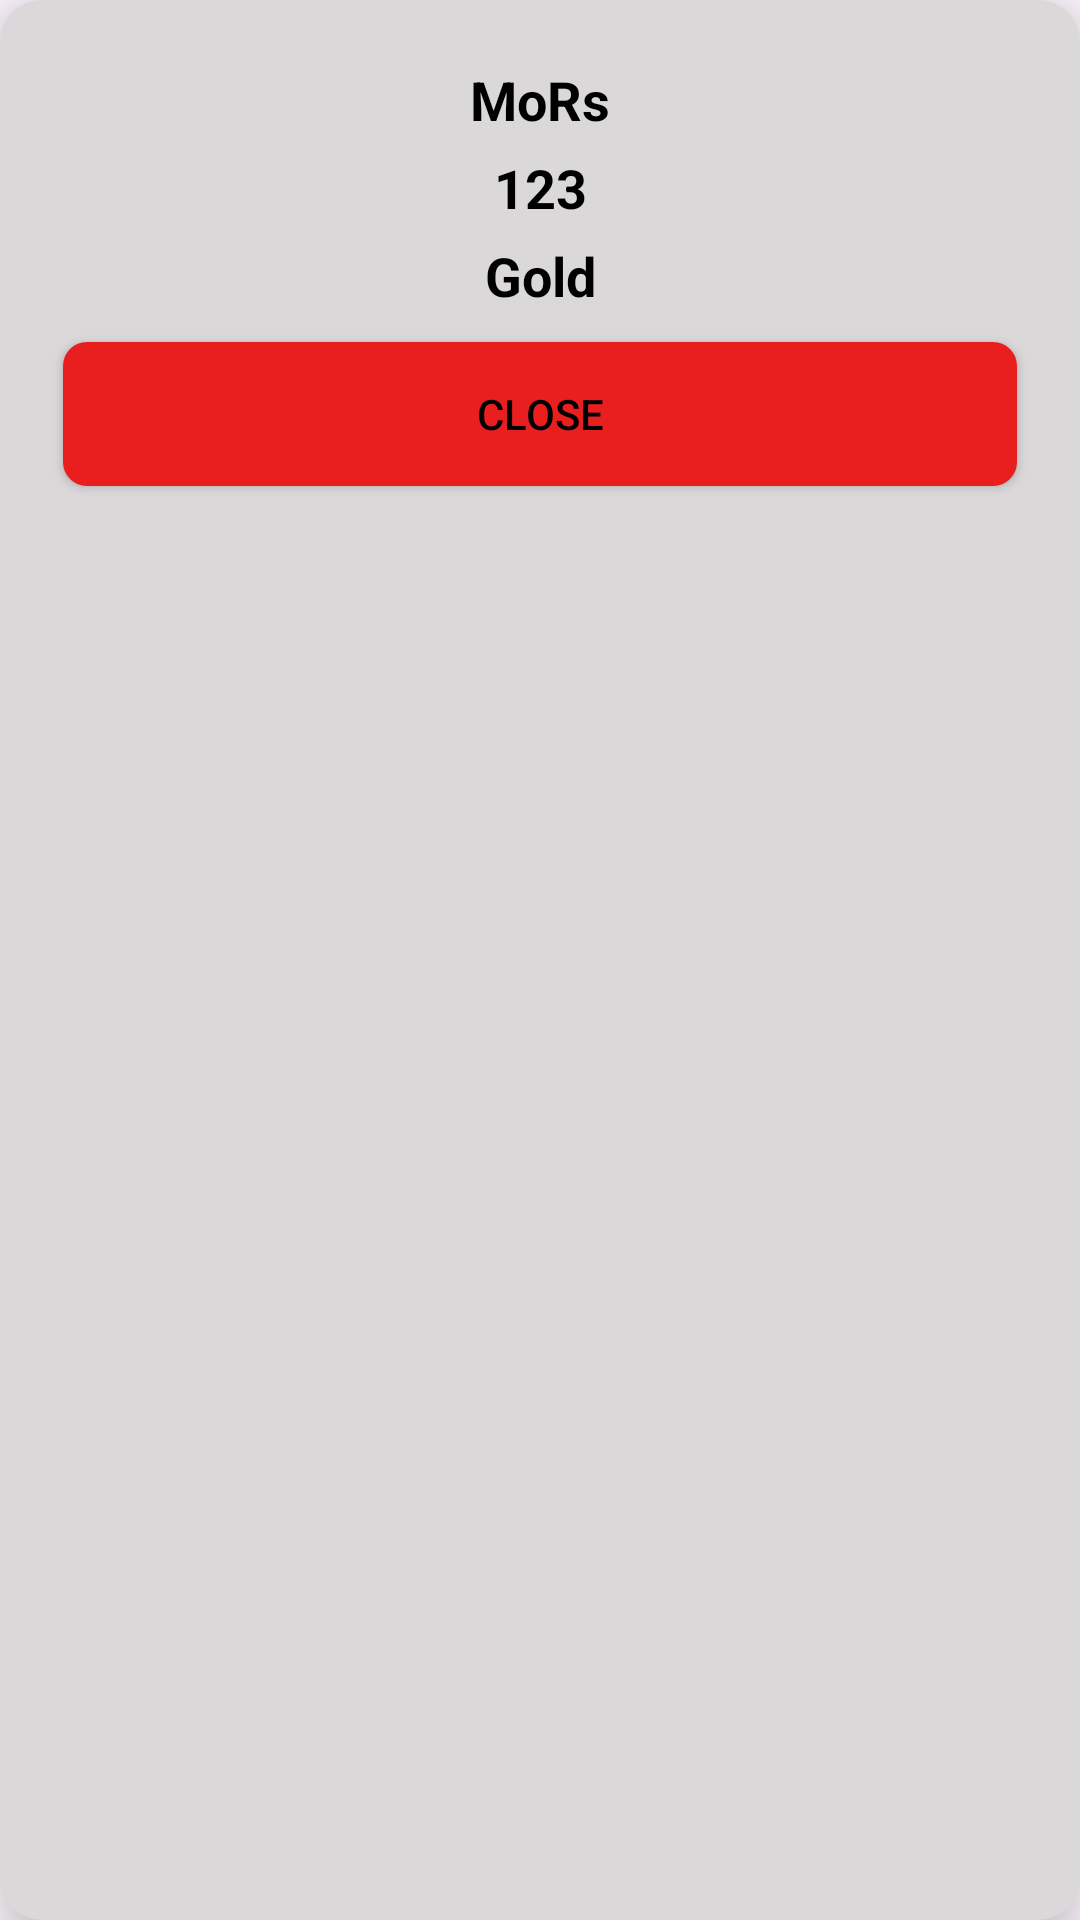

Write the Android layout XML for this screen, with the resource values it uses.
<!-- AndroidManifest.xml: application theme Theme.QrScanner -->
<!-- res/layout/used_dialog.xml -->
<LinearLayout xmlns:android="http://schemas.android.com/apk/res/android"
    android:layout_width="match_parent"
    android:layout_height="wrap_content"
    android:background="@drawable/search_bac"
    android:elevation="14dp"
    android:orientation="vertical"
    android:padding="16dp">


    <LinearLayout
        android:layout_width="match_parent"
        android:layout_height="wrap_content"
        android:layout_gravity="center"
        android:orientation="vertical">

        <TextView
            android:id="@+id/txv_seatHolder2"
            android:layout_width="match_parent"
            android:layout_height="wrap_content"
            android:layout_marginTop="5dp"
            android:gravity="center"
            android:text="MoRs"
            android:textColor="@color/black"

            android:textSize="18sp"
            android:textStyle="bold" />

        <TextView
            android:id="@+id/txv_seatID2"
            android:layout_width="match_parent"
            android:layout_height="wrap_content"
            android:layout_marginTop="5dp"
            android:gravity="center"
            android:text="123"

            android:textColor="@color/black"
            android:textSize="18sp"
            android:textStyle="bold" />

        <TextView
            android:id="@+id/txv_seatCat2"
            android:layout_width="match_parent"
            android:layout_height="wrap_content"
            android:layout_marginVertical="5dp"
            android:gravity="center"
            android:text="Gold"

            android:textColor="@color/black"
            android:textSize="18sp"
            android:textStyle="bold" />


    </LinearLayout>

    <LinearLayout
        android:layout_width="match_parent"
        android:layout_height="wrap_content"
        android:orientation="horizontal">


        <androidx.appcompat.widget.AppCompatButton
            android:id="@+id/btn_cancel2"
            android:layout_width="0dp"
            android:layout_height="wrap_content"
            android:layout_margin="5dp"
            android:layout_weight="1"

            android:background="@drawable/btn_bac2"
            android:text="Close"
            android:textColor="@color/black" />

    </LinearLayout>


</LinearLayout>
<!-- resources referenced by this layout -->
<resources>
  <!-- drawable btn_bac2 (drawable) -->
  <?xml version="1.0" encoding="utf-8"?>
  <shape xmlns:android="http://schemas.android.com/apk/res/android">
  <solid android:color="#E91E1E"/>
      <corners android:radius="8dp"/>
  
  </shape>
  <!-- drawable search_bac (drawable) -->
  <?xml version="1.0" encoding="utf-8"?>
  <shape xmlns:android="http://schemas.android.com/apk/res/android">
  <solid android:color="#DAD8D8"/>
      <corners android:radius="14dp"/>
  
  </shape>
  <style name="Theme.QrScanner" parent="Base.Theme.QrScanner" />
  <style name="Base.Theme.QrScanner" parent="Theme.Material3.DayNight.NoActionBar">
          
          
          <item name="android:windowTranslucentStatus">true</item>
  
      </style>
  <!-- not gathered from this repository: default colours our renderer supplied (Android Studio template values) -->
  <color name="black">#FF000000</color>
</resources>
